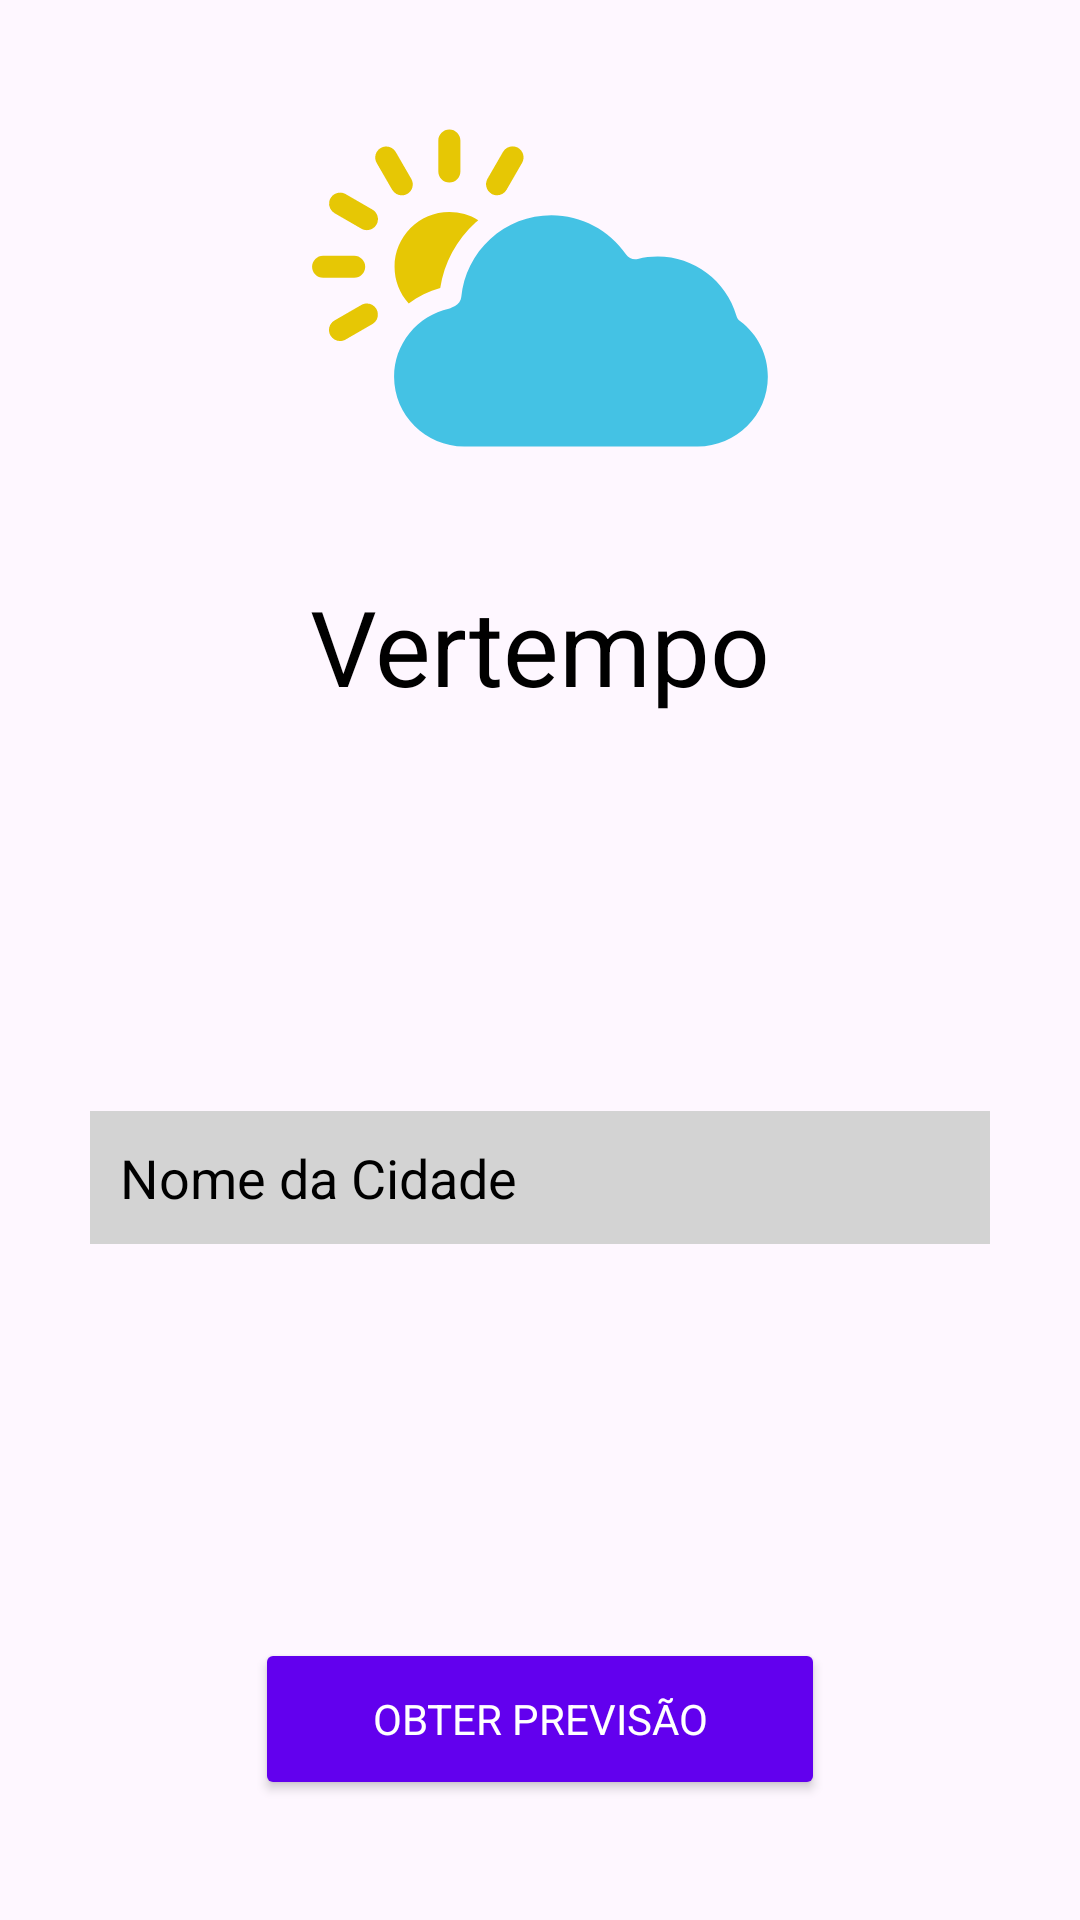

Reconstruct the res/layout file that produces this screen, plus the resources it refers to.
<!-- AndroidManifest.xml: application theme Theme.App3 -->
<!-- res/layout/activity_main.xml -->
<?xml version="1.0" encoding="utf-8"?>
<androidx.constraintlayout.widget.ConstraintLayout xmlns:android="http://schemas.android.com/apk/res/android"
    xmlns:app="http://schemas.android.com/apk/res-auto"
    xmlns:tools="http://schemas.android.com/tools"
    android:id="@+id/main"
    android:layout_width="match_parent"
    android:layout_height="match_parent"
    tools:context=".ui.MainActivity">

    <ImageView
        android:id="@+id/logoImg"
        android:layout_width="192dp"
        android:layout_height="192dp"
        android:src="@drawable/prancheta_22_"
        app:layout_constraintEnd_toEndOf="parent"
        app:layout_constraintStart_toStartOf="parent"
        app:layout_constraintTop_toTopOf="parent" />

    <TextView
        android:layout_width="wrap_content"
        android:layout_height="wrap_content"
        android:text="@string/app_name"
        android:id="@+id/appName"
        android:textSize="35sp"
        android:textColor="@color/black"
        app:layout_constraintStart_toStartOf="parent"
        app:layout_constraintEnd_toEndOf="parent"
        app:layout_constraintTop_toBottomOf="@+id/logoImg"/>


    <EditText
        android:layout_width="match_parent"
        android:layout_height="wrap_content"
        android:id="@+id/campoCidade"
        android:autofillHints="Cidade"
        android:hint="@string/nome_da_cidade_hint"
        android:textColor="@color/black"
        android:textColorHint="@color/black"
        android:background="@color/cinza_claro"
        android:layout_marginHorizontal="30dp"
        android:padding="10dp"
        app:layout_constraintStart_toStartOf="parent"
        app:layout_constraintEnd_toEndOf="parent"
        app:layout_constraintTop_toBottomOf="@+id/appName"
        app:layout_constraintBottom_toTopOf="@+id/gerarRelatorio" />


    <Button
        android:id="@+id/gerarRelatorio"
        android:layout_width="190dp"
        android:layout_height="54dp"
        android:layout_marginBottom="40dp"
        android:text="@string/obter_previsao"
        android:backgroundTint="@color/botao_principal"
        android:textColor="@color/botao_principal_texto"
        app:layout_constraintBottom_toBottomOf="parent"
        app:layout_constraintEnd_toEndOf="parent"
        app:layout_constraintStart_toStartOf="parent" />
</androidx.constraintlayout.widget.ConstraintLayout>
<!-- resources referenced by this layout -->
<resources>
  <color name="black">#FF000000</color>
  <color name="botao_principal">#FF6200EE</color>
  <color name="botao_principal_texto">#FFFFFFFF</color>
  <color name="cinza_claro">#D3D3D3</color>
  <!-- drawable prancheta_22_: vector/xml drawable (drawable, 2445 chars, omitted) -->
  <string name="app_name">Vertempo</string>
  <string name="nome_da_cidade_hint">Nome da Cidade</string>
  <string name="obter_previsao">OBTER PREVISÃO</string>
  <style name="Theme.App3" parent="Base.Theme.App3" />
  <style name="Base.Theme.App3" parent="Theme.Material3.DayNight.NoActionBar">
          
          
          <item name="fontFamily">@font/alata</item>
      </style>
</resources>
